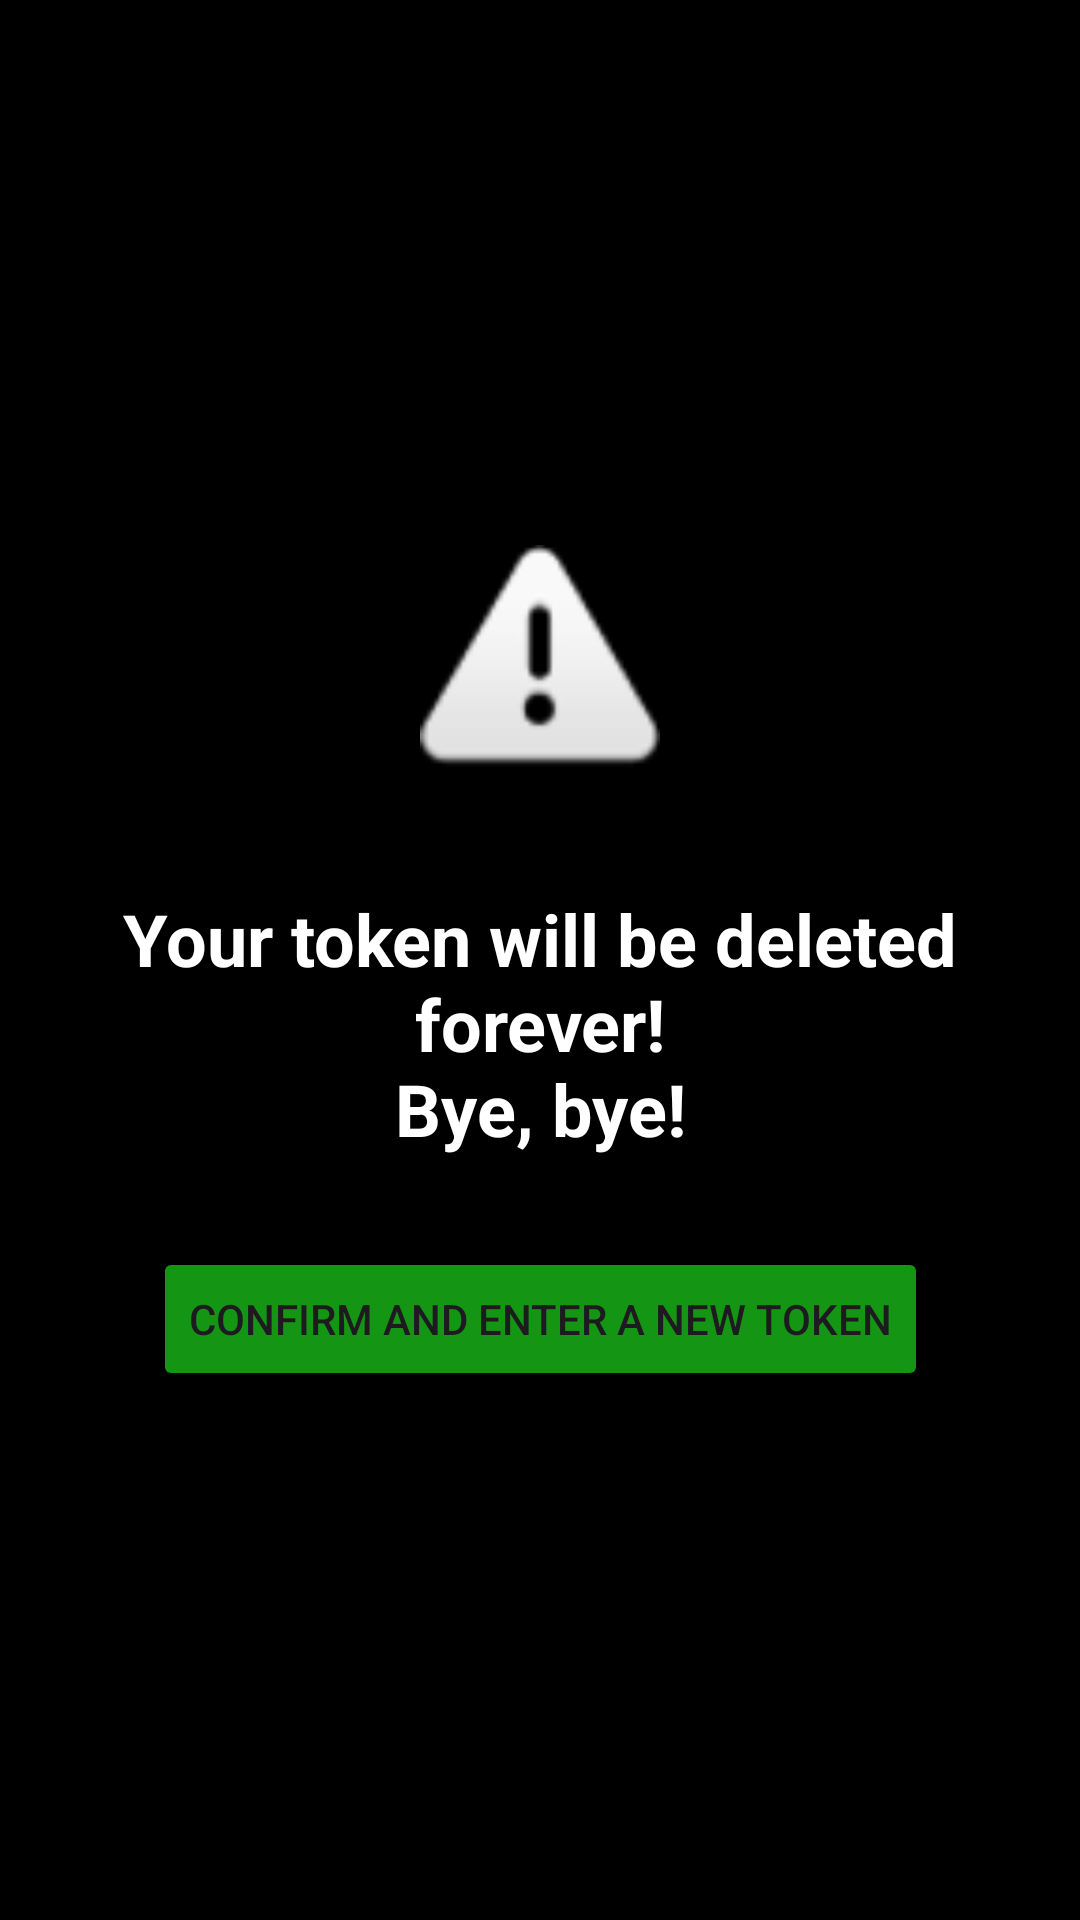

This screen was rendered from an Android layout file. Write that file and the resources it references.
<!-- AndroidManifest.xml: application theme Theme.exarcontrol -->
<!-- res/layout/invalidtoken.xml -->
<?xml version="1.0" encoding="utf-8"?>
<androidx.constraintlayout.widget.ConstraintLayout xmlns:android="http://schemas.android.com/apk/res/android"
    xmlns:app="http://schemas.android.com/apk/res-auto"
    xmlns:tools="http://schemas.android.com/tools"
    android:fitsSystemWindows="true"
    android:layout_width="match_parent"
    android:layout_height="match_parent"
    android:background="#000000"
    tools:context=".InvalidToken">

    <ImageView
        android:id="@+id/imageView"
        android:layout_width="80dp"
        android:layout_height="90dp"
        app:srcCompat="@android:drawable/ic_dialog_alert"
        app:layout_constraintTop_toTopOf="parent"
        app:layout_constraintBottom_toTopOf="@id/textView5"
        app:layout_constraintStart_toStartOf="parent"
        app:layout_constraintEnd_toEndOf="parent"
        app:layout_constraintVertical_chainStyle="packed"
        android:layout_marginTop="50dp" />

    <TextView
        android:id="@+id/textView5"
        android:layout_width="wrap_content"
        android:layout_height="wrap_content"
        android:text="@string/TokenError"
        android:textAlignment="center"
        android:gravity="center"
        android:textAllCaps="false"
        android:textSize="24sp"
        android:textStyle="bold"
        android:textColor="#FFFFFF"
        app:layout_constraintTop_toBottomOf="@id/imageView"
        app:layout_constraintBottom_toTopOf="@id/button2"
        app:layout_constraintStart_toStartOf="parent"
        app:layout_constraintEnd_toEndOf="parent"
        android:layout_marginTop="30dp"
        android:layout_marginBottom="30dp" />

    <Button
        android:id="@+id/button2"
        android:layout_width="wrap_content"
        android:layout_height="wrap_content"
        android:layout_marginBottom="50dp"
        android:backgroundTint="#149514"
        android:text="@string/TokenButton"

        app:icon="?android:attr/alertDialogIcon"
        app:layout_constraintBottom_toBottomOf="parent"
        app:layout_constraintEnd_toEndOf="parent"
        app:layout_constraintStart_toStartOf="parent"
        app:layout_constraintTop_toBottomOf="@id/textView5" />
</androidx.constraintlayout.widget.ConstraintLayout>
<!-- resources referenced by this layout -->
<resources>
  <string name="TokenButton">Confirm and enter a new token</string>
  <string name="TokenError">Your token will be deleted forever!\nBye, bye!</string>
  <style name="Theme.exarcontrol" parent="Base.Theme.exarcontrol" />
  <style name="Base.Theme.exarcontrol" parent="Theme.Material3.DayNight.NoActionBar">
          <item name="colorPrimary">@color/white</item>
          <item name="android:navigationBarColor">@color/white</item>
          <item name="android:windowLightStatusBar">true</item>
          <item name="android:windowLightNavigationBar" tools:targetApi="o_mr1">true</item>
      </style>
  <!-- not gathered from this repository: default colours our renderer supplied (Android Studio template values) -->
  <color name="white">#FFFFFFFF</color>
</resources>
